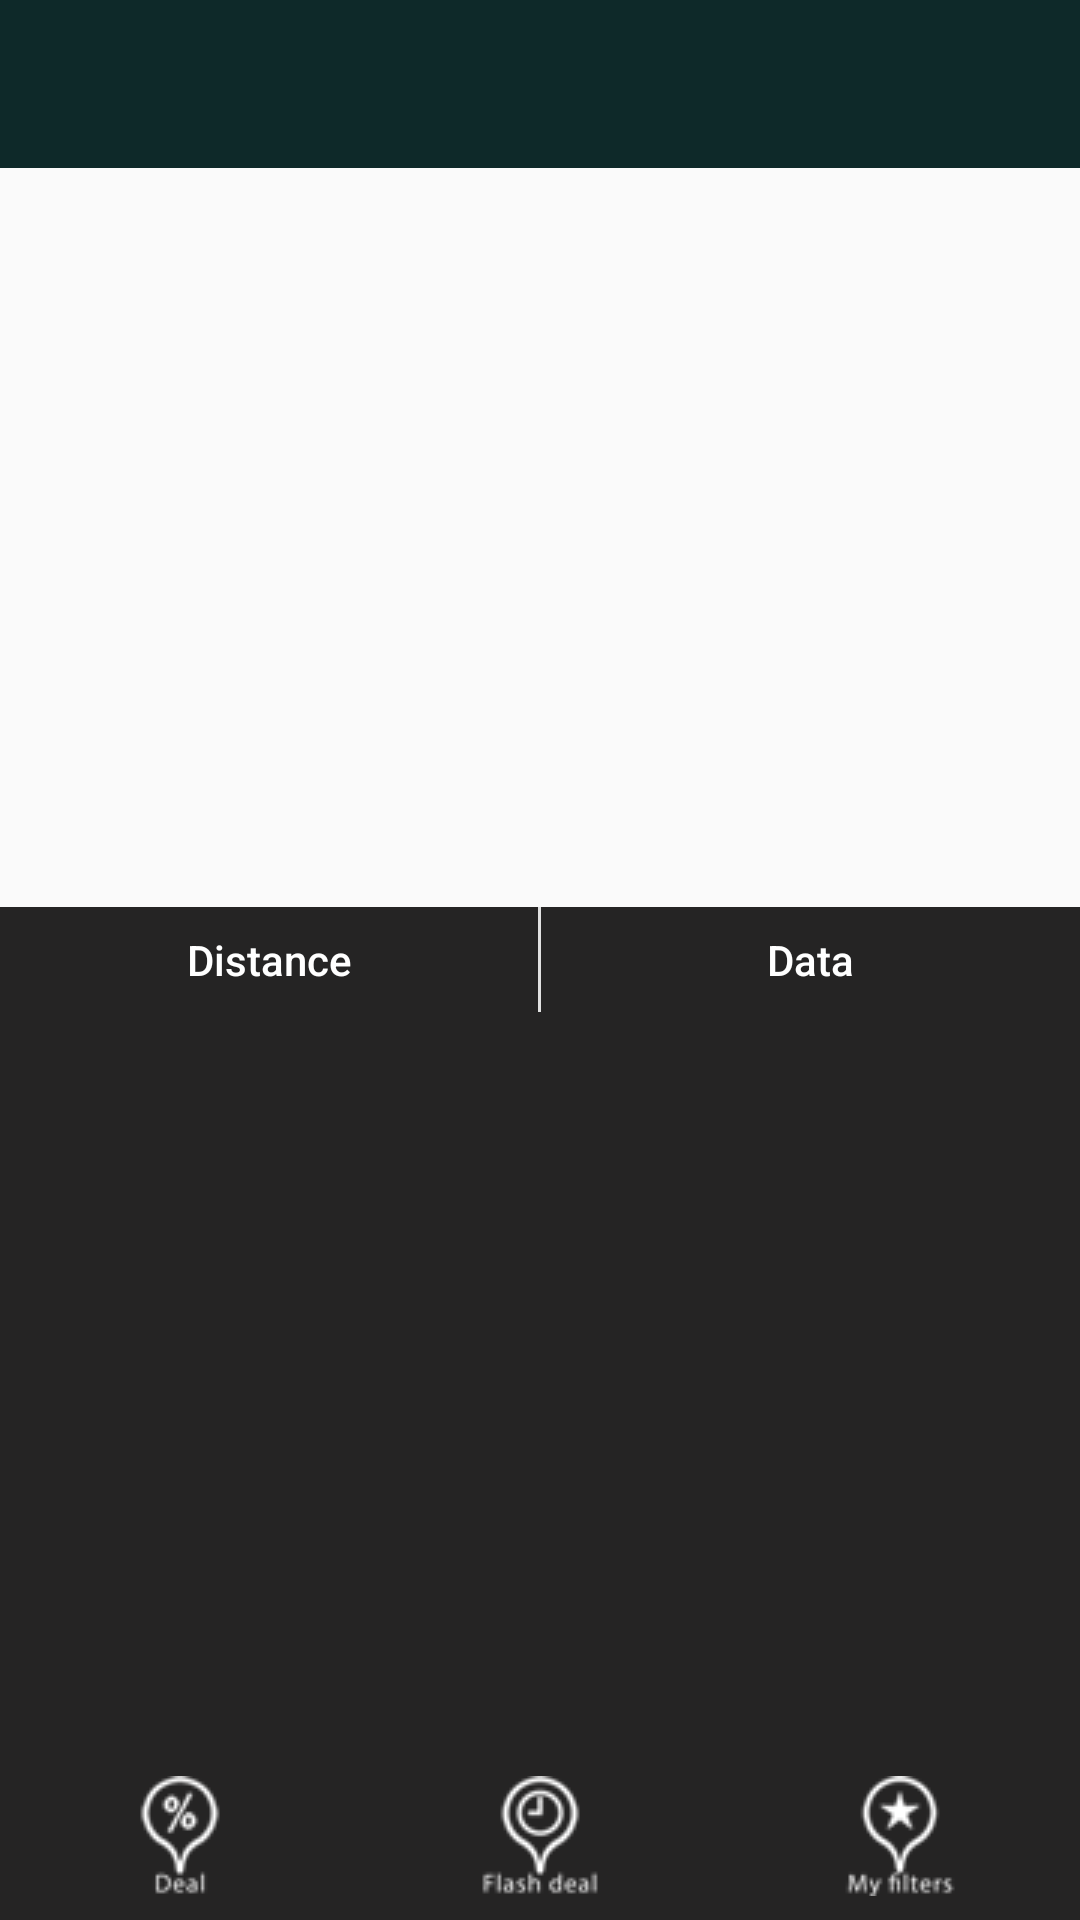

Here is an Android app screen rendered from its layout file. Give the layout XML and the strings, colors and styles it references.
<!-- AndroidManifest.xml: application theme AppTheme -->
<!-- res/layout/home.xml -->
<LinearLayout xmlns:android="http://schemas.android.com/apk/res/android"
    android:layout_width="match_parent"
    android:layout_height="match_parent"
    android:orientation="vertical">

    <android.support.v7.widget.Toolbar
        android:id="@+id/linear_header"
        android:layout_width="match_parent"
        android:layout_height="?android:attr/actionBarSize"
        android:background="@color/header" />

    <FrameLayout
        android:id="@+id/fragmentHolder"
        android:layout_width="match_parent"
        android:layout_height="0dp"
        android:layout_weight="1" />

    

    <LinearLayout
        android:id="@+id/layout"
        android:visibility="visible"
        android:layout_width="match_parent"
        android:layout_height="35dp"
        android:background="@color/black"
        android:orientation="horizontal">

        <Button
            android:id="@+id/distance"
            android:layout_width="0dp"
            android:layout_height="match_parent"
            android:layout_weight="1"
            android:background="?attr/selectableItemBackground"
            android:text="Distance"
            android:textAllCaps="false"
            android:textColor="@color/text_white" />

        <LinearLayout
            android:layout_width="@dimen/dp_1"
            android:layout_height="match_parent"
            android:background="@color/background_ash" />

        <Button
            android:id="@+id/data"
            android:layout_width="0dp"
            android:layout_height="match_parent"
            android:layout_weight="1"
            android:background="?attr/selectableItemBackground"
            android:text="Data"
            android:textAllCaps="false"
            android:textColor="@color/text_white" />

    </LinearLayout>

    <android.support.v7.widget.RecyclerView
        android:id="@+id/alldeals_rv"
        android:layout_width="match_parent"
        android:layout_height="0dp"
        android:layout_weight="1"
        android:background="@color/black" />

    <LinearLayout
        android:layout_width="match_parent"
        android:layout_height="?android:attr/actionBarSize"
        android:background="@color/black"
        android:orientation="horizontal">

        <ImageButton
            android:id="@+id/deal"
            android:layout_width="0dp"
            android:layout_height="match_parent"
            android:layout_weight="1"
            android:background="?attr/selectableItemBackground"
            android:padding="@dimen/dp_10"
            android:paddingTop="@dimen/margine_30dp"
            android:scaleType="center"
            android:src="@drawable/deal_icon_2"
            android:textAllCaps="false"
            android:textColor="@color/text_white" />

        <ImageButton
            android:id="@+id/flashdeal"
            android:layout_width="0dp"
            android:layout_height="match_parent"
            android:layout_weight="1"
            android:background="?attr/selectableItemBackground"
            android:scaleType="center"
            android:src="@drawable/flash_deal"
            android:textAllCaps="false"
            android:textColor="@color/text_white" />

        <ImageButton
            android:id="@+id/my_filters"
            android:layout_width="0dp"
            android:layout_height="match_parent"
            android:layout_weight="1"
            android:background="?attr/selectableItemBackground"
            android:scaleType="center"
            android:src="@drawable/my_filter"
            android:textAllCaps="false"
            android:textColor="@color/text_white" />


    </LinearLayout>

</LinearLayout>
<!-- resources referenced by this layout -->
<resources>
  <color name="background_ash">#e1e1e1</color>
  <color name="black">#252424</color>
  <color name="header">#0e2929</color>
  <color name="text_white">#ffffff</color>
  <dimen name="dp_1">1dp</dimen>
  <dimen name="dp_10">10dp</dimen>
  <dimen name="margine_30dp">30dp</dimen>
  <!-- drawable deal_icon_2: png bitmap (drawable-v21, 2013 bytes) -->
  <!-- drawable flash_deal: png bitmap (drawable-v21, 2222 bytes) -->
  <!-- drawable my_filter: png bitmap (drawable-v21, 2111 bytes) -->
  <style name="AppTheme" parent="Theme.AppCompat.Light.NoActionBar">
          
          <item name="colorPrimary">@color/colorPrimary</item>
          <item name="colorPrimaryDark">@color/colorPrimaryDark</item>
          <item name="colorAccent">@color/colorAccent</item>
          <item name="android:windowDisablePreview">true</item>
      </style>
  <color name="colorPrimary">#15A7A7</color>
  <color name="colorPrimaryDark">#518989</color>
  <color name="colorAccent">#6AAB37</color>
</resources>
